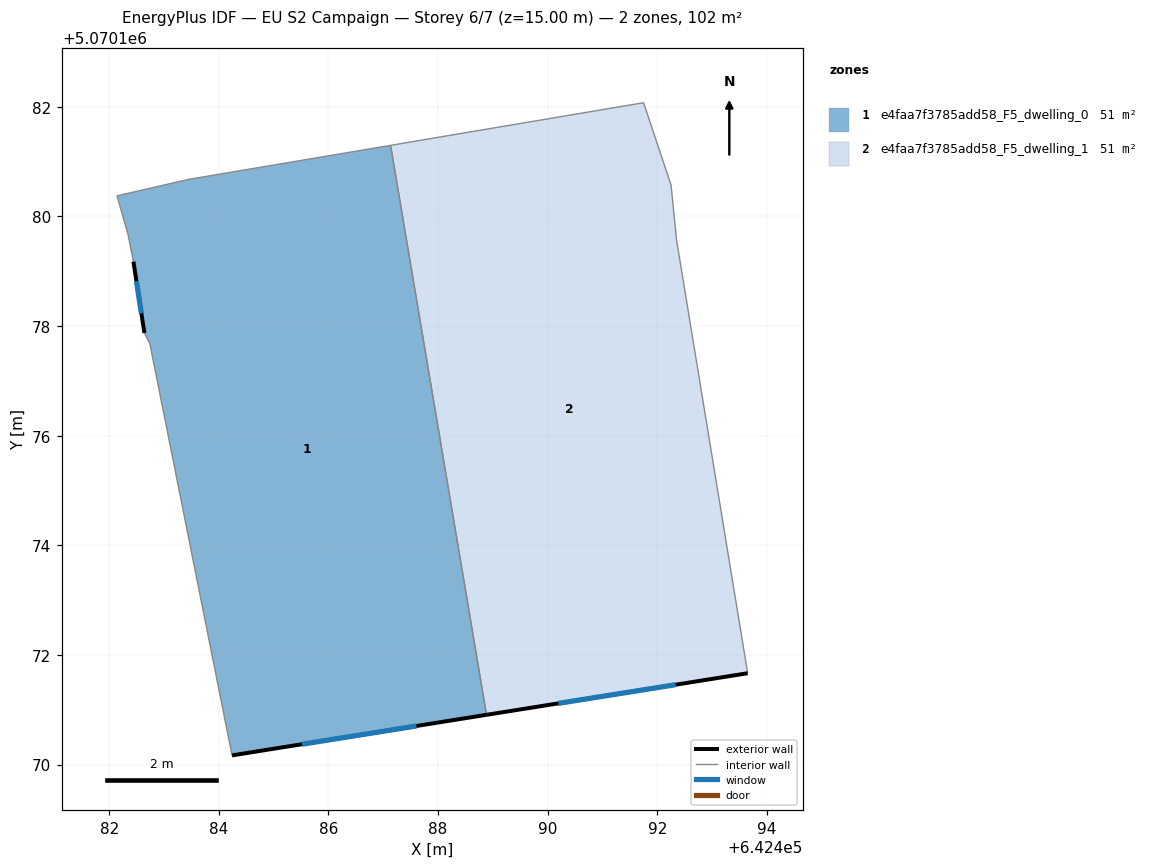
=== STOREY PLAN SPEC (per zone: floor XY polygon, exterior-wall plan segments, windows/doors) ===
zone 1: e4faa7f3785add58_F5_dwelling_0  (51.1 m²)
  floor: (642487.13, 5070181.30) (642488.88, 5070170.91) (642484.24, 5070170.17) (642482.74, 5070177.67) (642482.64, 5070177.87) (642482.44, 5070179.17) (642482.34, 5070179.67) (642482.14, 5070180.38) (642483.44, 5070180.67)
  exterior wall: (642484.24, 5070170.17) – (642488.88, 5070170.91)  [4.7 m]
    window: (642485.52, 5070170.37) – (642487.61, 5070170.70)  [2.9 m²]
  exterior wall: (642482.44, 5070179.17) – (642482.64, 5070177.87)  [1.3 m]
    window: (642482.50, 5070178.82) – (642482.59, 5070178.23)  [0.8 m²]
  interior walls: 7
zone 2: e4faa7f3785add58_F5_dwelling_1  (51.1 m²)
  floor: (642491.75, 5070182.07) (642492.25, 5070180.57) (642492.35, 5070179.57) (642493.65, 5070171.67) (642488.88, 5070170.91) (642487.13, 5070181.30)
  exterior wall: (642488.88, 5070170.91) – (642493.65, 5070171.67)  [4.8 m]
    window: (642490.20, 5070171.12) – (642492.34, 5070171.46)  [2.9 m²]
  interior walls: 5

=== DERIVED (storey summary) ===
Building: EU S2 Campaign
Storey: 6 of 7  (floor level z = 15.00 m)
Storey gross floor area: 102.2 m²
Zones on this storey: 2
  - e4faa7f3785add58_F5_dwelling_0: floor 51.1 m²; exterior wall 6.0 m (18.1 m²); 2 window(s) 3.6 m²; WWR 20.2%
  - e4faa7f3785add58_F5_dwelling_1: floor 51.1 m²; exterior wall 4.8 m (14.5 m²); 1 window(s) 2.9 m²; WWR 20.2%
Zone adjacency (shared interzone walls):
  - e4faa7f3785add58_F5_dwelling_0 ↔ e4faa7f3785add58_F5_dwelling_1